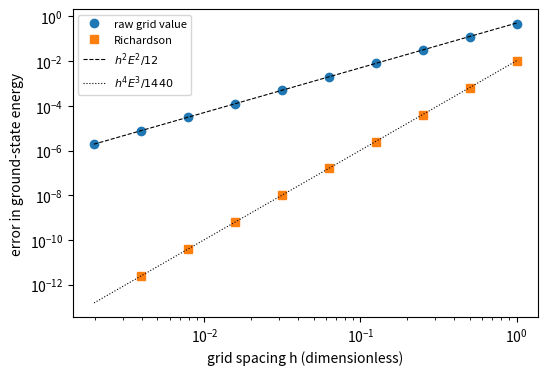

Write the Python code that produced this figure.
import numpy as np, matplotlib; matplotlib.use("Agg"); import matplotlib.pyplot as plt
E1 = np.pi**2/4
Np1 = 2.0**np.arange(1, 11)
h = 2/Np1
Er = 4/h**2*np.sin(np.pi*h/4)**2
raw = E1-Er
rich = np.abs(E1-(4*Er[1:]-Er[:-1])/3)
fig, ax = plt.subplots(figsize=(6,4))
ax.loglog(h, raw, 'o', label='raw grid value')
ax.loglog(h[:-1], rich, 's', label='Richardson')
ax.loglog(h, h**2*E1**2/12, 'k--', lw=0.8, label=r'$h^2E^2/12$')
ax.loglog(h, h**4*E1**3/1440, 'k:', lw=0.8, label=r'$h^4E^3/1440$')
ax.set_xlabel('grid spacing h (dimensionless)')
ax.set_ylabel('error in ground-state energy')
ax.legend(fontsize=8)
plt.savefig("finite-differences_richardson.pdf", bbox_inches="tight")
